3-way image classification set "patchwise_dataset" from GitHub (Vejni/Capsules); label vocabulary: grade 1, grade 2, grade 3.

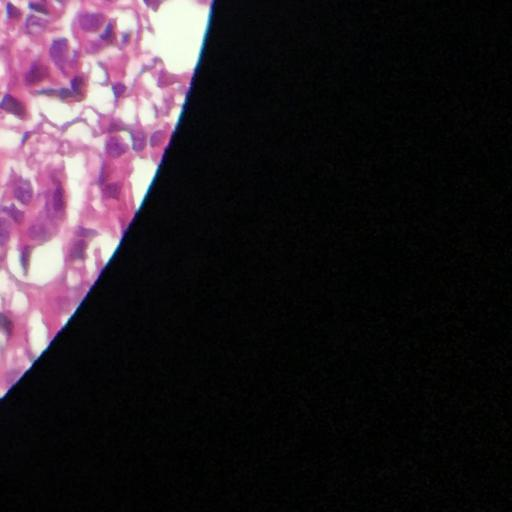
Label: grade 1

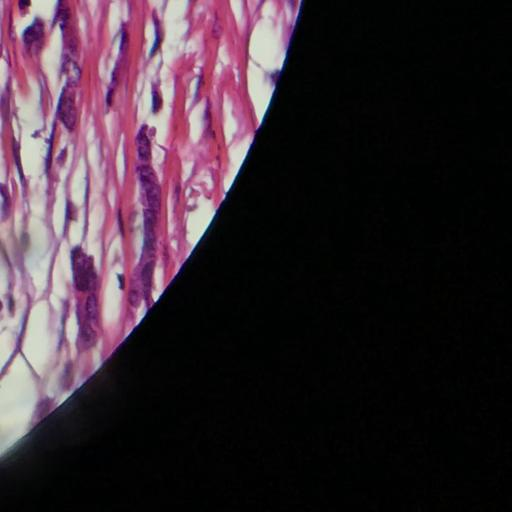
Label: grade 2

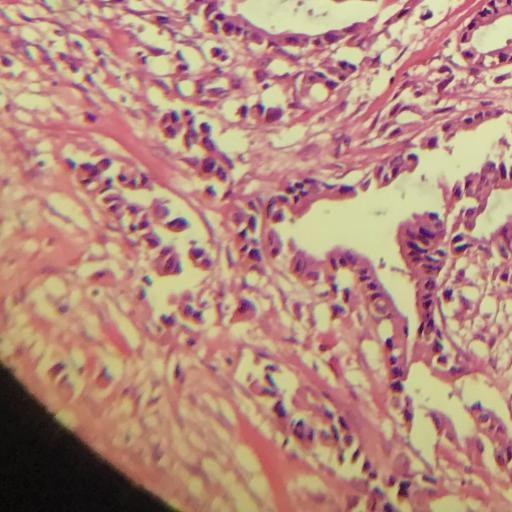
Label: grade 2

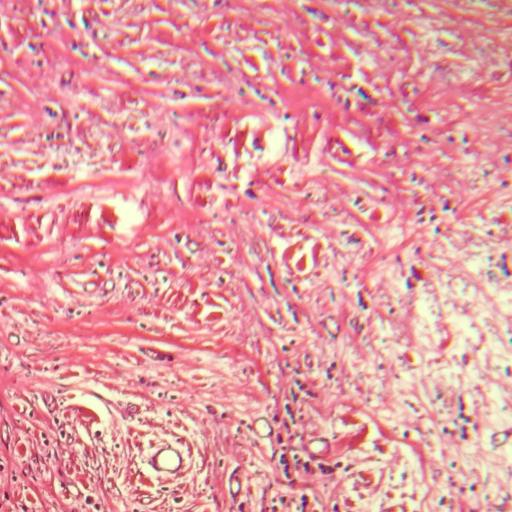
Label: grade 1

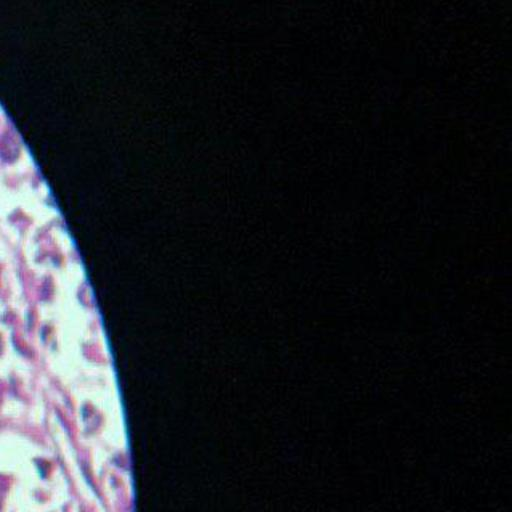
Label: grade 3

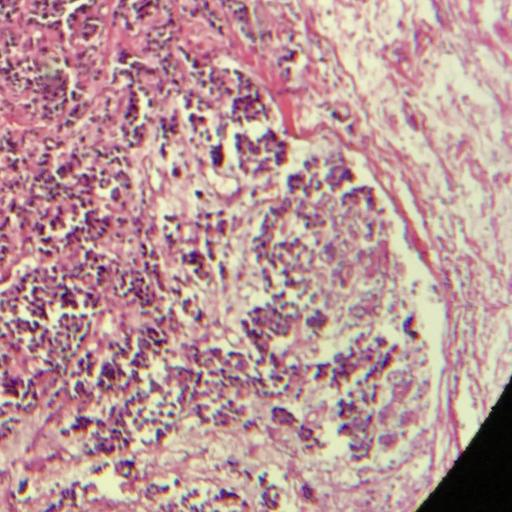
Label: grade 3
